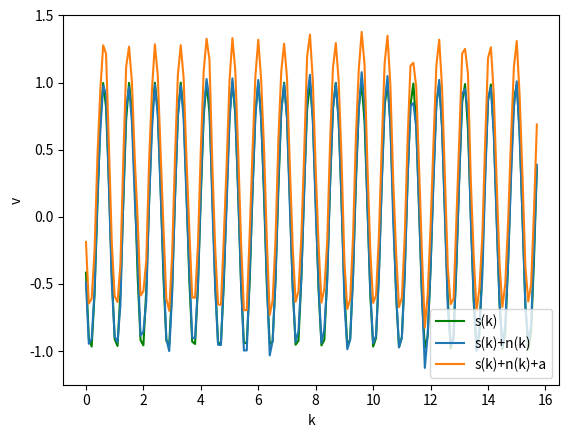

Generate this figure with matplotlib:
import numpy as np
import matplotlib.pyplot as plt
a = 0.3
def s(k):
    return np.cos(7*k+2)
def n(k):
    length = k.shape[0]
    u, d = 0, 0.05
    noise = np.random.normal(u, d, size=length)
    return noise
k = np.arange(0, 5*np.pi, 0.1)
S = s(k)
D = S + n(k)
F = D +  a
def s(a, axis=0, ddof=0):
    a = np.asanyarray(a)
    m = a.mean(axis)
    sd = a.std(axis=axis, ddof=ddof)
    return np.where(sd == 0, 0, m/sd)
print(s(k))
print(s(F, axis = 0, ddof = 0))
print(s(D, axis = 0, ddof = 0))
plt.plot(k, S, color='green', label="s(k)")
plt.plot(k, D, label='s(k)+n(k)')
plt.plot(k, F, label='s(k)+n(k)+a')
plt.legend(loc='best')
plt.xlabel('k')
plt.ylabel('v')
plt.show()